Run: headless pygame with SDL's dummy video driver; simulated clock (each Clock.tick advances the game by its frame time, no real sleeping); random seed 0; keys injected as events and as key.get_pressed() state; no mouse input.
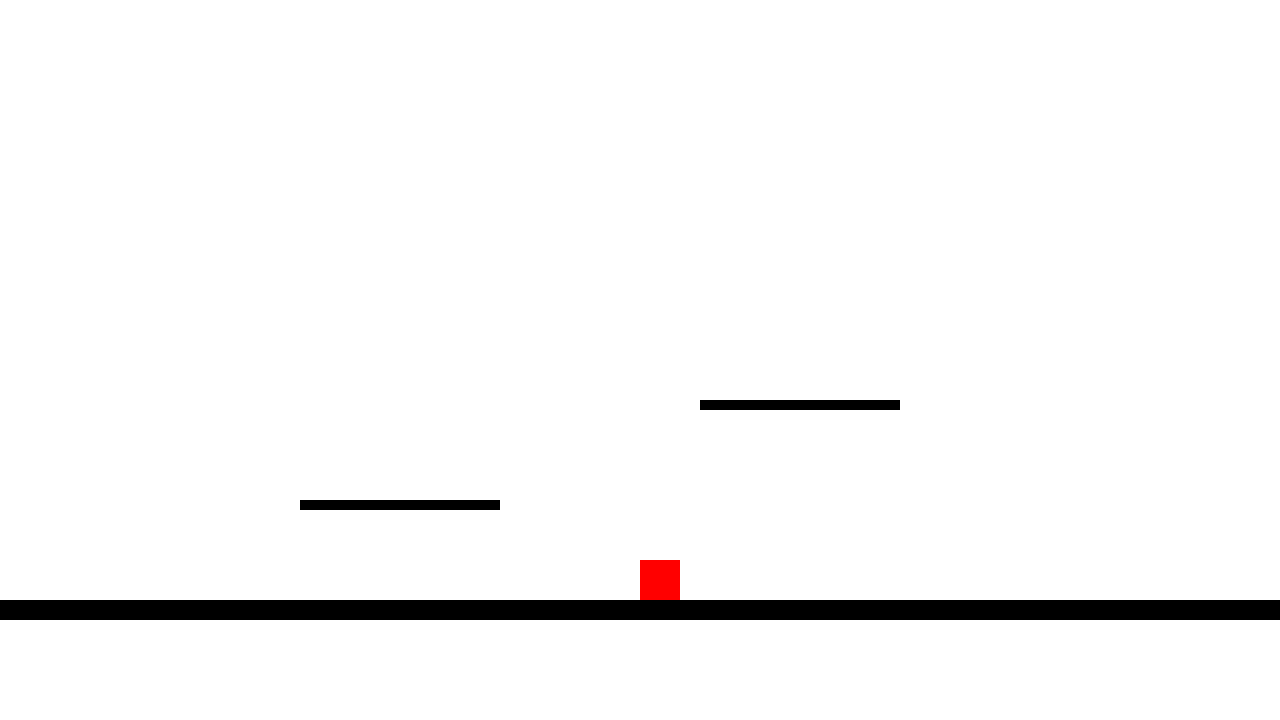
Frame 1 of 4 · flips 1–60 · no input
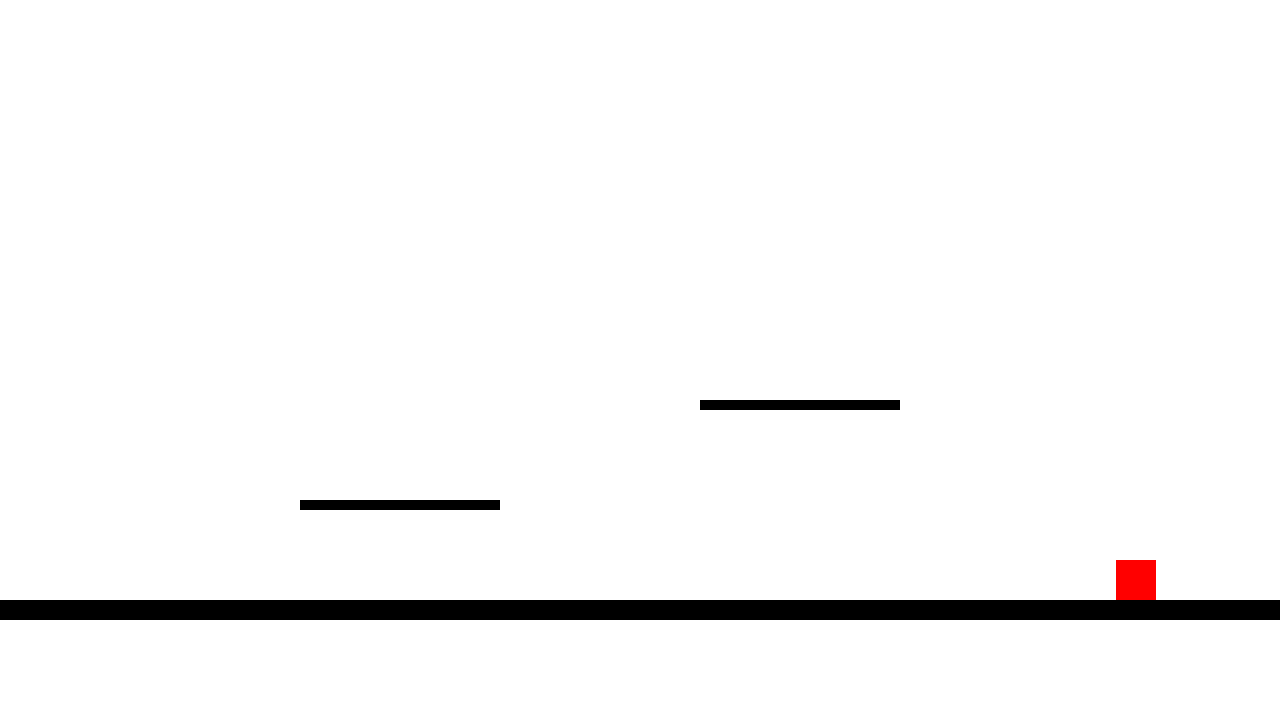
Frame 2 of 4 · flips 61–180 · tapped SPACE, RETURN · held RIGHT (→), D
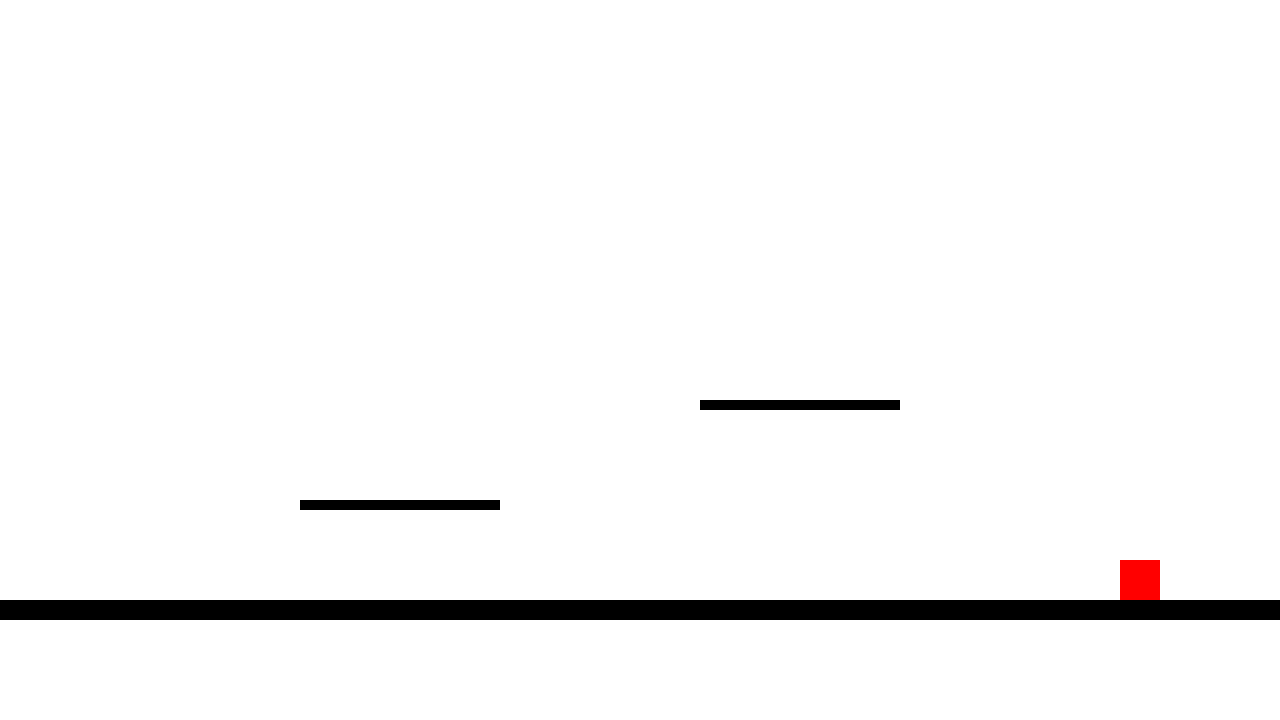
Frame 3 of 4 · flips 181–300 · held DOWN (↓), S
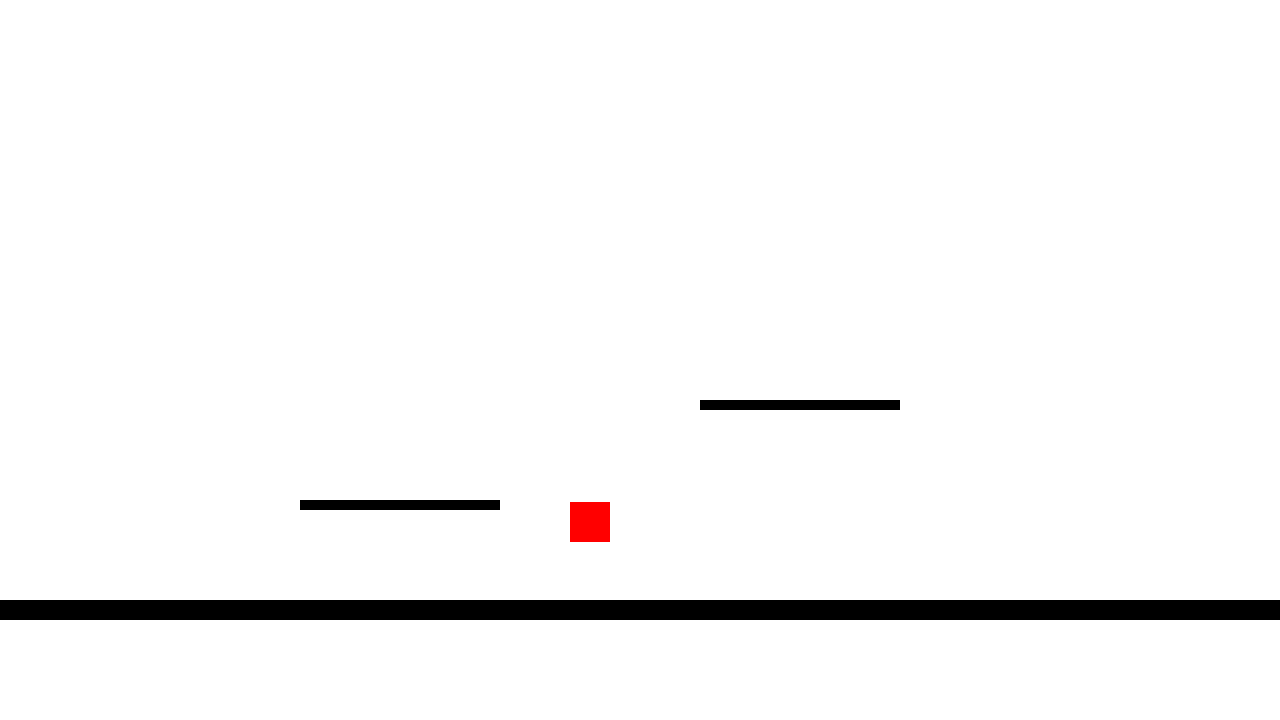
Frame 4 of 4 · flips 301–420 · held LEFT (←), A, UP (↑), W

The pygame program that drew these frames:

# Example file showing a circle moving on screen
import pygame

# pygame setup
pygame.init()
screen = pygame.display.set_mode((1280, 720))
clock = pygame.time.Clock()
running = True
dt = 0
gravity = 0
canJump = False

WIDTH = screen.get_width()
HEIGHT = screen.get_height()

player_pos = pygame.Vector2(screen.get_width() / 2, screen.get_height() / 2)

# xpos, ypos, xwidth, yheight
platform1 = pygame.Rect(300, 500, 200, 10)
platform2 = pygame.Rect(700, 400, 200, 10)
platformG = pygame.Rect(0, 600, WIDTH, 20)

platformList = [platform1, platform2, platformG]


while running:
    # poll for events
    # pygame.QUIT event means the user clicked X to close your window
    for event in pygame.event.get():
        if event.type == pygame.QUIT:
            running = False
            
            

    # fill the screen with a color to wipe away anything from last frame
    screen.fill("white")


    gravity += 1000 * dt
    player_pos.y += gravity * dt

    player_rect = pygame.Rect(player_pos.x, player_pos.y, 40, 40)
    
    # Platform collisions
    for platform in platformList:
        if player_rect.colliderect(platform):
            # Landing on top
            if gravity >= 0 and player_rect.bottom - platform.top <= 20:
                player_rect.bottom = platform.top
                player_pos.y = player_rect.y
                gravity = 0
                canJump = True
            # Hitting the bottom
            elif gravity < 0 and platform.bottom - player_rect.top <= 20:
                player_rect.top = platform.bottom
                player_pos.y = player_rect.y
                gravity = -gravity * 0.3
            # Side collision
            else:
                if player_rect.centerx < platform.centerx:
                    player_rect.right = platform.left
                else:
                    player_rect.left = platform.right
                player_pos.x = player_rect.x

    player_rect.clamp_ip(screen.get_rect())
    player_pos.x = player_rect.x

    for platform in platformList:
        pygame.draw.rect(screen, "black", platform)
    pygame.draw.rect(screen, "red", player_rect)
    

    keys = pygame.key.get_pressed()
    if keys[pygame.K_w] and canJump:
        player_pos.y -= 10
        gravity = -600
        canJump = False

    if keys[pygame.K_a]:
        player_pos.x -= 300 * dt
    if keys[pygame.K_d]:
        player_pos.x += 300 * dt
        
    

    # flip() the display to put your work on screen
    pygame.display.flip()

    # limits FPS to 60
    # dt is delta time in seconds since last frame, used for framerate-
    # independent physics.
    dt = clock.tick(60) / 1000

pygame.quit()
